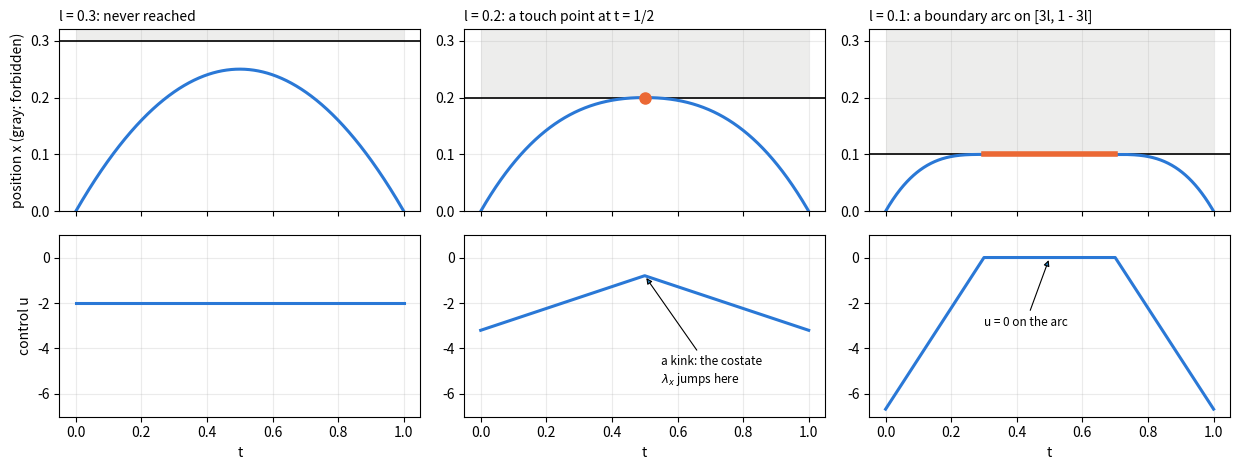

Generate this figure with matplotlib: (Note: this script raises an exception after producing the figure.)
# The three regimes of Bryson-Denham in closed form (Bryson, Denham and Dreyfus 1963):
# the limit x <= l inactive, touched at one instant, or ridden for an interval.
import matplotlib.pyplot as plt
import numpy as np

BLUE, ORANGE, GRAY = "#2a78d6", "#eb6834", "#8a8a85"
t = np.linspace(0, 1, 801)


def closed_form(ell):
    if ell >= 0.25:
        return t * (1 - t), -2 + 0 * t
    s = np.minimum(t, 1 - t)                         # the solution is symmetric about t = 1/2
    if ell >= 1 / 6:
        b, a = 16 * (0.25 - ell), -4 + 12 * ell
        return s + a * s**2 + b * s**3, 2 * a + 6 * b * s
    inside = s < 3 * ell
    x = np.where(inside, ell * (1 - (1 - s / (3 * ell)) ** 3), ell)
    u = np.where(inside, -2 / (3 * ell) * (1 - s / (3 * ell)), 0.0)
    return x, u


cases = [(0.3, "l = 0.3: never reached"), (0.2, "l = 0.2: a touch point at t = 1/2"),
         (0.1, "l = 0.1: a boundary arc on [3l, 1 - 3l]")]
fig, axes = plt.subplots(2, 3, figsize=(12.5, 4.8), sharex=True)
for j, (ell, title) in enumerate(cases):
    x, u = closed_form(ell)
    on = np.abs(x - ell) < 1e-9
    axes[0, j].axhline(ell, color="k", lw=1.2)
    axes[0, j].fill_between(t, ell, 0.32, color=GRAY, alpha=0.15, lw=0)
    axes[0, j].plot(t, x, color=BLUE, lw=2.2)
    axes[0, j].plot(t[on], x[on], color=ORANGE, lw=4)
    if 1 / 6 <= ell < 0.25:
        axes[0, j].plot(0.5, ell, "o", color=ORANGE, ms=8)
    axes[0, j].set(ylim=(0, 0.32))
    axes[0, j].set_title(title, fontsize=10, loc="left")
    axes[1, j].plot(t, u, color=BLUE, lw=2.2)
    axes[1, j].set(xlabel="t", ylim=(-7, 1))
axes[0, 0].set_ylabel("position x (gray: forbidden)")
axes[1, 0].set_ylabel("control u")
axes[1, 1].annotate("a kink: the costate\n" r"$\lambda_x$ jumps here", (0.5, closed_form(0.2)[1][400]),
                    xytext=(0.55, -5.5), fontsize=8.5, arrowprops={"arrowstyle": "-|>", "lw": 0.8})
axes[1, 2].annotate("u = 0 on the arc", (0.5, 0), xytext=(0.3, -3), fontsize=8.5,
                    arrowprops={"arrowstyle": "-|>", "lw": 0.8})
for a in axes.ravel():
    a.grid(alpha=0.25)
fig.tight_layout()

import warnings

import matplotlib.pyplot as plt
import numpy as np
import sympy as sp

from auto_optimal_control import examples
from auto_optimal_control.build import build_kernels
from auto_optimal_control.pontryagin import derive
from auto_optimal_control.shooting import MultiArcShooting, SingleShooting, parameter_continuation

BLUE, ORANGE, GRAY = "#2a78d6", "#eb6834", "#8a8a85"

bd = derive(examples.bryson_denham())
c = bd.path_constraints[0]
print("order", c.order, "  boundary control:", c.boundary.control,
      "  multiplier mu =", c.boundary.multiplier)
print("costate dynamics on the arc:", c.boundary.dynamics[2:])
k = build_kernels(bd)
print("exact arcs generated per constraint:", k.EXACT_ARCS, " orders:", k.CONSTRAINT_ORDERS)

ell = 0.1
free = SingleShooting(k, [ell, 0.0]).solve([0.0, 2.0, 0.0, 0.0])
rho, pen = parameter_continuation(k, [ell, 1.0], "rho", np.logspace(0, 4, 9), free.v)[-1]
shoot, v0 = MultiArcShooting.from_penalty(k, [ell, 0.0], [("boundary", "x_max")], pen, [ell, rho])
print(shoot)
print("seed from the penalty solution at rho = %.0e:" % rho, shoot.unpack_arcs(v0))
sol = shoot.solve(v0)
(t_in, t_out, pi), = shoot.unpack_arcs(sol.v)
print(f"|R| = {sol.residual_norm:.1e}; boundary arc [{t_in:.12f}, {t_out:.12f}] "
      f"(exact [{3 * ell}, {1 - 3 * ell}])")
print(f"J = {shoot.cost(sol.v):.14f}  (exact 4/(9 l) = {4 / (9 * ell):.14f}); pi = {pi}")

d = shoot.diagnostics(sol.v)
print("mu on the arc, min and max:", d["boundary_mu"][0])
print("violation on the free arcs:", d["free_arc_violation"])
tr = shoot.trajectory(sol.v, n_points=600)
fig, (a1, a2, a3) = plt.subplots(1, 3, figsize=(12, 3.2))
a1.plot(tr["t"], tr["z"][:, 0], color=BLUE, lw=2)
a1.axhline(ell, color="k", lw=0.8)
a1.set_title("position x", fontsize=10, loc="left")
a2.plot(tr["t"], tr["u"][:, 0], color=ORANGE, lw=2)
a2.set_title("control u", fontsize=10, loc="left")
a3.plot(tr["t"], tr["z"][:, 3], color=BLUE, lw=2)
a3.set_title(r"costate $\lambda_v$: jumps at the entry", fontsize=10, loc="left")
for a_ in (a1, a2, a3):
    for tj in (t_in, t_out):
        a_.axvline(tj, color=GRAY, lw=0.8, ls=":")
    a_.set_xlabel("t")
    a_.grid(alpha=0.3)
fig.tight_layout()

ell2 = 0.2
free2 = SingleShooting(k, [ell2, 0.0]).solve([0.0, 2.0, 0.0, 0.0])
rho2, pen2 = parameter_continuation(k, [ell2, 1.0], "rho", np.logspace(0, 6, 13), free2.v)[-1]
for structure in ([("boundary", "x_max")], [("touch", "x_max")]):
    try:
        sh, g0 = MultiArcShooting.from_penalty(k, [ell2, 0.0], structure, pen2, [ell2, rho2])
        s2 = sh.solve(g0)
        dd = sh.diagnostics(s2.v)
        print(f"{structure[0][0]:8s}: converged {s2.success}, |R| = {s2.residual_norm:.1e}, "
              f"J = {sh.cost(s2.v):.10f}, arcs {sh.unpack_arcs(s2.v)}")
        print(f"          mu range {dd['boundary_mu']}, nu {dd['touch_nu']}")
    except Exception as err:
        print(f"{structure[0][0]:8s}: {type(err).__name__}: {err}")
a, b = -4 + 12 * ell2, 4 - 16 * ell2
print("closed form J =", (2 * a) ** 2 * 0.5 + (2 * a) * (6 * b) * 0.25 + (6 * b) ** 2 * 0.125 / 3)

kv = build_kernels(derive(examples.velocity_limited_move(bounded=True)))
V, umax = 1.2, 8.0
fv = SingleShooting(kv, [V, 1.0, umax]).solve([12.0, 6.0, 0, 0])
rv, penv = parameter_continuation(kv, [V, 1.0, umax], "rho", np.logspace(0, 2, 9), fv.v)[-1]
sv, gv = MultiArcShooting.from_penalty(kv, [V, 0.0, umax], [("boundary", "v_max")], penv,
                                       [V, rv, umax])
solv = sv.solve(gv)
J_exact, t1, s_full = examples.velocity_limited_move_bounded_exact(V, umax)
print(f"J = {sv.cost(solv.v):.12f} (closed form {J_exact:.12f}); "
      f"entry {sv.unpack_arcs(solv.v)[0][0]:.8f} (closed form {t1:.8f})")
print("control on the arc within its bounds:", sv.diagnostics(solv.v)["boundary_bound_violation"])

from auto_optimal_control.homotopy import Homotopy

V, D, umax = 2.0, 10.0, 0.5
rt = Homotopy(examples.speed_limited_min_time()).solve([V, D, umax], ([-3, -3], [0, 3]), (1.0, 20.0))
print(rt.message, rt.arcs)
print(f"t_f = {rt.solution.tf:.14f} (closed form {D / V + V / umax})")

rq = Homotopy(examples.goddard(dynamic_pressure=True)).solve(
    examples.GODDARD_Q_PARAMS, ([-6, -0.5, -0.1], [-1, 0, 0.1]), (0.15, 0.3))
print(rq.message)
print("structure:", rq.arcs)
print(f"h(t_f) = {-rq.objective:.9f} (unconstrained 1.012836918), "
      f"max q - q_max = {rq.solution.max_violation:.1e}")
dq = rq.shooting.diagnostics(rq.solution.v)
print("mu on the boundary arc:", dq["boundary_mu"][0], " Legendre-Clebsch:", dq["singular_legendre"][0])

# A sketch of chattering at an order-3 limit: instead of entering the boundary arc, the
# path touches the limit at instants that pile up geometrically towards the entry time.
import matplotlib.pyplot as plt
import numpy as np
import itertools

BLUE, ORANGE, GRAY = "#2a78d6", "#eb6834", "#8a8a85"
t_entry, q = 1.0, 0.45
touches = t_entry - 0.6 * q ** np.arange(0, 14)
fig, ax = plt.subplots(figsize=(8, 3.2))
ts, xs = [np.linspace(0, touches[0], 100)], [1 - (1 - np.linspace(0, touches[0], 100) / touches[0]) ** 3]
for a_, b_ in itertools.pairwise(touches):
    s = np.linspace(0, 1, 60)
    ts.append(a_ + (b_ - a_) * s)
    xs.append(1 - 6 * (b_ - a_) ** 3 * (16 * (s * (1 - s)) ** 2))
ts.append(np.linspace(touches[-1], 1.4, 50))
xs.append(np.ones(50))
ax.plot(np.concatenate(ts), np.concatenate(xs), color=BLUE, lw=2)
ax.plot(touches, np.ones_like(touches), "o", color=ORANGE, ms=5, zorder=5)
ax.axhline(1.0, color="k", lw=1)
ax.axvline(t_entry, color=GRAY, lw=0.8, ls=":")
ax.text(t_entry + 0.01, 0.7, "the boundary arc\nwould start here", fontsize=9, color="k")
ax.text(0.45, 1.02, "touch points, infinitely many before the entry", fontsize=9, color=ORANGE,
        va="bottom")
ax.set(xlabel="t", ylabel="constrained quantity", ylim=(0.4, 1.12), xlim=(0, 1.4))
ax.set_yticks([1.0], ["limit"])
ax.set_title("order three: chattering (a sketch, not to scale)", fontsize=10, loc="left")
ax.grid(alpha=0.25)
fig.tight_layout()

from auto_optimal_control.problem import OptimalControlProblem, PathConstraint

t, x, v, a, u = sp.symbols("t x v a u", real=True)
jerk_stop = OptimalControlProblem(
    name="jerk_end_stop", time=t, states=[x, v, a], controls=[u], params=[sp.Symbol("l")],
    dynamics=[v, a, u], running_cost=u**2 / 2, initial_state=[0, 1, 0],
    final_state={x: 0, v: -1, a: 0}, final_time=1,
    path_constraints=[PathConstraint(x - sp.Symbol("l"), "x_max")])
with warnings.catch_warnings():
    warnings.simplefilter("ignore")
    h3 = Homotopy(jerk_stop)
    r3 = h3.solve([0.1], ([-50] * 3, [50] * 3), max_steps=40)
print("exact:", r3.exact, "-", r3.message)
rho = r3.params[list(h3.kr.param_names).index("rho_reg_x_max")]
print(f"best penalty solution: max violation {r3.solution.max_violation:.1e} at rho = {rho:.2e}")

from auto_optimal_control.examples import TWO_LINK_ARM_PARAMS, two_link_arm, two_link_arm_torques

pa = derive(two_link_arm())
names = [c.name for c in pa.path_constraints]
print("orders:", [c.order for c in pa.path_constraints])
print("ridden together:", [tuple(names[i] for i in idx) for idx, _ in pa.boundary_sets])

pa_params = list(TWO_LINK_ARM_PARAMS) + [17.0, 6.5]
ha = Homotopy(two_link_arm())
ra = ha.solve(pa_params, ([-200] * 6, [200] * 6))
print(ra.message)
for entry in ra.arcs:
    print("  ", *entry)
tra = ra.shooting.trajectory(ra.solution.v, n_points=2000)
tau1, tau2 = two_link_arm_torques(*pa_params[:4], *tra["z"][:, 1:6].T)
print(f"J = {ra.objective:.6f}; max |tau1| = {abs(tau1).max():.9f}, max |tau2| = {abs(tau2).max():.9f}")

fig, (left, right) = plt.subplots(1, 2, figsize=(11, 3.4))
for ax, tau, limit, name in [(left, tau1, 17.0, "shoulder torque"), (right, tau2, 6.5, "elbow torque")]:
    ax.plot(tra["t"], tau, color=BLUE, lw=2)
    for sgn in (1, -1):
        ax.axhline(sgn * limit, color="k", lw=0.8, ls="--")
    on = np.abs(np.abs(tau) - limit) < 1e-7
    ax.plot(tra["t"][on], tau[on], ".", color=ORANGE, ms=3, label="riding the limit")
    ax.set(xlabel="t", title=name)
    ax.legend(frameon=False, fontsize=8)
    ax.grid(alpha=0.3)
fig.tight_layout()

# The arm itself, every 0.05 s: shoulder at the origin, upper arm and forearm as bars. A link
# is drawn orange while its joint rides its torque limit.
l1, l2 = pa_params[2], pa_params[3]
q1t, q2t = tra["z"][:, 0], tra["z"][:, 1]
elbow = np.stack([l1 * np.cos(q1t), l1 * np.sin(q1t)], 1)
hand = elbow + np.stack([l2 * np.cos(q1t + q2t), l2 * np.sin(q1t + q2t)], 1)
on1 = np.abs(np.abs(tau1) - pa_params[7]) < 1e-6
on2 = np.abs(np.abs(tau2) - pa_params[8]) < 1e-6
fig, (ax, key) = plt.subplots(1, 2, figsize=(11, 4.6), gridspec_kw=dict(width_ratios=[1.25, 1]))
picks = np.searchsorted(tra["t"], np.arange(0, pa_params[4] + 1e-9, 0.05))
picks = np.minimum(picks, len(tra["t"]) - 1)
for n, i in enumerate(picks):
    fade = 0.15 + 0.85 * n / (len(picks) - 1)
    ax.plot([0, elbow[i, 0]], [0, elbow[i, 1]], color=ORANGE if on1[i] else BLUE, lw=4,
            alpha=fade, solid_capstyle="round")
    ax.plot([elbow[i, 0], hand[i, 0]], [elbow[i, 1], hand[i, 1]],
            color=ORANGE if on2[i] else GRAY, lw=3, alpha=fade, solid_capstyle="round")
    ax.plot(*elbow[i], "o", color="k", ms=4, alpha=fade)
ax.plot(*hand.T, color="k", lw=0.8, ls=":")
ax.plot(0, 0, "o", color="k", ms=10)
ax.text(hand[0, 0], hand[0, 1] - 0.12, "start", fontsize=9, ha="center", va="top")
ax.text(hand[-1, 0], hand[-1, 1] + 0.08, "end", fontsize=9, ha="center", va="bottom")
ax.set_aspect("equal")
ax.set(xlabel="x", ylabel="y", xlim=(-1.0, 2.3), ylim=(-0.35, 1.9))
ax.set_title("the arm every 0.05 s (fainter = earlier);\norange: that joint on its torque limit",
             fontsize=10, loc="left")
ax.grid(alpha=0.2)
for name, on, row, color in [("shoulder on its limit", on1, 1, BLUE),
                             ("elbow on its limit", on2, 0, GRAY)]:
    t_ = tra["t"]
    key.fill_between(t_, row + 0.1, row + 0.9, where=on, color=ORANGE, alpha=0.8, lw=0)
    key.fill_between(t_, row + 0.1, row + 0.9, where=~on, color=color, alpha=0.25, lw=0)
    key.text(-0.02, row + 0.5, name, ha="right", va="center", fontsize=9)
both = on1 & on2
key.fill_between(tra["t"], -0.5, -0.1, where=both, color="k", alpha=0.7, lw=0)
key.text(-0.02, -0.3, "both at once", ha="right", va="center", fontsize=9)
key.set(xlim=(0, pa_params[4]), ylim=(-0.6, 2.0), xlabel="t", yticks=[])
for side in ("left", "right", "top"):
    key.spines[side].set_visible(False)
key.set_title("which joints ride their limits, and when", fontsize=10, loc="left")
fig.tight_layout()

# The arm, moving: press play. A link turns orange while its joint rides its torque limit.
from IPython.display import HTML
from matplotlib import animation

plt.rcParams["animation.embed_limit"] = 30
l1, l2 = pa_params[2], pa_params[3]
q1t, q2t = tra["z"][:, 0], tra["z"][:, 1]
elbow = np.stack([l1 * np.cos(q1t), l1 * np.sin(q1t)], 1)
hand = elbow + np.stack([l2 * np.cos(q1t + q2t), l2 * np.sin(q1t + q2t)], 1)
on1 = np.abs(np.abs(tau1) - pa_params[7]) < 1e-6
on2 = np.abs(np.abs(tau2) - pa_params[8]) < 1e-6
n_frames = 60
idx = np.linspace(0, len(tra["t"]) - 1, n_frames).astype(int)
fig, ax = plt.subplots(figsize=(5, 4.2), dpi=72)
ax.plot(*hand.T, color="k", lw=0.6, ls=":")
ax.plot(0, 0, "o", color="k", ms=9)
upper, = ax.plot([], [], lw=6, solid_capstyle="round")
fore, = ax.plot([], [], lw=5, solid_capstyle="round")
joint, = ax.plot([], [], "o", color="k", ms=5)
label = ax.text(-0.6, 2.05, "", fontsize=9)
ax.set(xlim=(-0.7, 2.2), ylim=(-0.3, 2.3), xticks=[], yticks=[])
ax.set_aspect("equal")


def draw(k):
    i = idx[k]
    upper.set_data([0, elbow[i, 0]], [0, elbow[i, 1]])
    upper.set_color(ORANGE if on1[i] else BLUE)
    fore.set_data([elbow[i, 0], hand[i, 0]], [elbow[i, 1], hand[i, 1]])
    fore.set_color(ORANGE if on2[i] else GRAY)
    joint.set_data([elbow[i, 0]], [elbow[i, 1]])
    label.set_text(f"t = {tra['t'][i]:.2f}   |tau1| = {abs(tau1[i]):5.2f}   |tau2| = {abs(tau2[i]):4.2f}")
    return upper, fore, joint, label


anim = animation.FuncAnimation(fig, draw, frames=n_frames, interval=90, blit=True)
plt.close(fig)
HTML(anim.to_jshtml())
